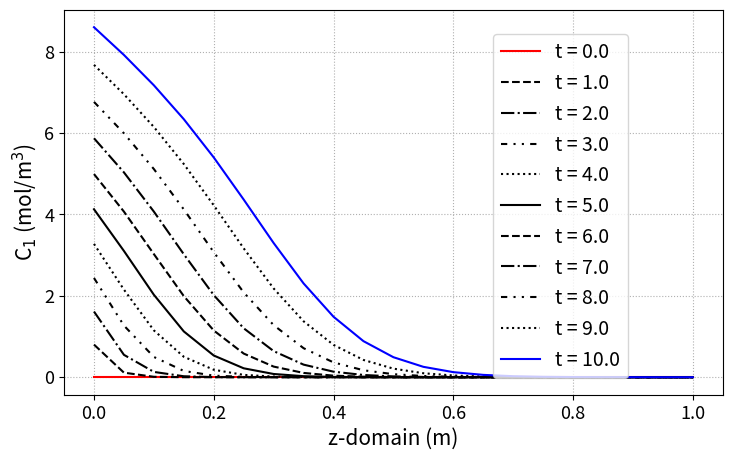
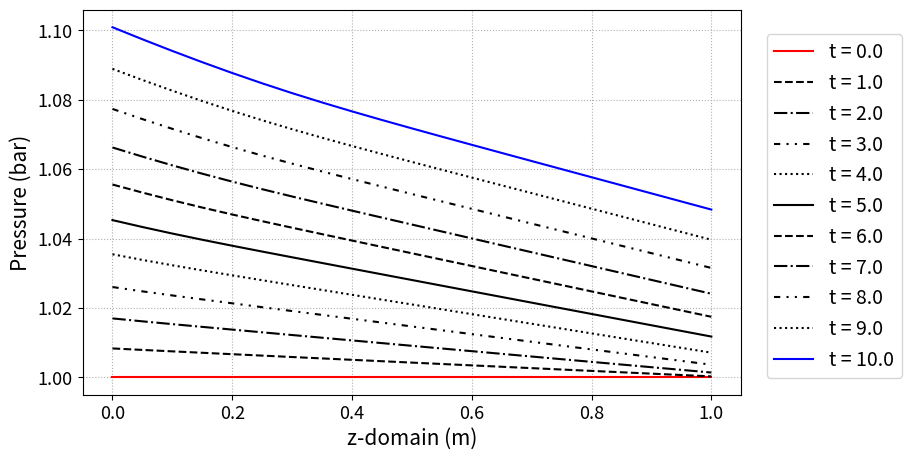

The script that saved these images, in order:

# %% Import packages
import numpy as np
#from numpy.lib.function_base import _parse_input_dimensions
from scipy.integrate import odeint
import matplotlib.pyplot as plt
import time
from scipy.interpolate import interp1d
 
# %% Global varaiebls
R_gas = 8.3145      # 8.3145 J/mol/K
 
# dummy function
def new_add(a,b):
    return a+b

# %% column (bed) class
def Ergun(C_array,T_array, M_molar, mu_vis, D_particle,epsi_void,d,dd,d_fo, N):
    rho_g = np.zeros(N)
    for c, m in zip(C_array, M_molar):
        rho_g = rho_g + m*c
    P = np.zeros(N)
    for cc in C_array: 
        P = P + cc*R_gas*T_array
    dP = d@P
    
    Vs_Vg = (1-epsi_void)/epsi_void
    A =1.75*rho_g/D_particle*Vs_Vg
    B = 150*mu_vis/D_particle**2*Vs_Vg**2
    C = dP
 
    ind_posi = B**2-4*A*C >= 0
    ind_nega = ind_posi == False
    v_pos = (-B[ind_posi]+ np.sqrt(B[ind_posi]**2-4*A[ind_posi]*C[ind_posi]))/(2*A[ind_posi])
    v_neg = (B[ind_nega] - np.sqrt(B[ind_nega]**2+4*A[ind_nega]*C[ind_nega]))/(2*A[ind_nega])
    
    v_return = np.zeros(N)
    v_return[ind_posi] = v_pos
    v_return[ind_nega] = v_neg
    
    dv_return = d_fo@v_return
    return v_return, dv_return

def Ergun_test(dP,M_molar, mu_vis, D_particle,epsi_void):
    rho_g = 40*M_molar
    Vs_Vg = (1-epsi_void)/epsi_void
    A =1.75*rho_g/D_particle*Vs_Vg*np.ones_like(dP)
    B = 150*mu_vis/D_particle**2*Vs_Vg**2*np.ones_like(dP)
    C = dP
 
    ind_posi = B**2-4*A*C >= 0
    ind_nega = ind_posi == False
    v_pos = (-B[ind_posi]+ np.sqrt(B[ind_posi]**2-4*A[ind_posi]*C[ind_posi]))/(2*A[ind_posi])
    v_neg = (B[ind_nega] - np.sqrt(B[ind_nega]**2+4*A[ind_nega]*C[ind_nega]))/(2*A[ind_nega])
    
    v_return = np.zeros_like(dP)
    v_return[ind_posi] = v_pos
    v_return[ind_nega] = v_neg
    
    return v_return


def change_node_fn(z_raw, y_raw, N_new):
    if isinstance(y_raw,list):
        fn_list = []
        y_return = []
        z_new = np.linspace(z_raw[0], z_raw[-1],N_new)
        for yr in y_raw:
            fn_tmp = interp1d(z_raw,yr)
            y_new_tmp = fn_tmp(z_new)
            y_return.append(y_new_tmp)
    elif len(y_raw.shape) == 1:
        yy = y_raw
        fn_tmp = interp1d(z_raw, yy, kind = 'cubic')
        z_new = np.linspace(z_raw[0], z_raw[-1],N_new)
        y_return = fn_tmp(z_new)
    elif len(y_raw.shape) == 2:
        yy = y_raw[-1,:]
        fn_tmp = interp1d(z_raw, yy, kind = 'cubic')
        z_new = np.linspace(z_raw[0], z_raw[-1],N_new)
        y_return = fn_tmp(z_new)
    else:
        print('Input should be 1d or 2d array.')
        return None
    return y_return

# %% Column class
class column:
    def __init__(self, L, A_cross, n_component, 
                 N_node = 11, E_balance = True):
        self._L = L
        self._A = A_cross
        self._n_comp = n_component
        self._N = N_node
        self._z = np.linspace(0,L,N_node)
        self._required = {'Design':True,
        'adsorbent_info':False,
        'gas_prop_info': False,
        'mass_trans_info': False,}
        if E_balance:
            self._required['thermal_info'] = False
        self._required['boundaryC_info'] = False
        self._required['initialC_info'] = False
        h = L/(N_node-1)
        h_arr = h*np.ones(N_node)
        self._h = h
 
        # FDM backward, 1st deriv
        d0 = np.diag(1/h_arr, k = 0)
        d1 = np.diag(-1/h_arr[1:], k = -1)
        d = d0 + d1
        d[0,:] = 0
        self._d = d
        
        # FDM foward, 1st deriv
        d0_fo = np.diag(-1/h_arr, k = 0)
        d1_fo = np.diag(1/h_arr[1:], k = 1)
        d_fo = d0_fo + d1_fo
        self._d_fo  = d_fo
 
        # FDM centered, 2nd deriv
        dd0 = np.diag(1/h_arr[1:]**2, k = -1)
        dd1 = np.diag(-2/h_arr**2, k = 0)
        dd2 = np.diag(1/h_arr[1:]**2, k = 1)
        dd = dd0 + dd1 + dd2
        dd[0,:]  = 0
        dd[-1,:] = 0
        self._dd = dd
 
    def __str__(self):
        str_return = '[[Current information included here]] \n'
        for kk in self._required.keys():
            str_return = str_return + '{0:16s}'.format(kk)
            if type(self._required[kk]) == type('  '):
                str_return = str_return+ ': ' + self._required[kk] + '\n'
            elif self._required[kk]:
                str_return = str_return + ': True\n'
            else:
                str_return = str_return + ': False\n'
        return str_return
 
 ### Before running the simulations ###

    def adsorbent_info(self, iso_fn, epsi = 0.3, D_particle = 0.01, rho_s = 1000,P_test_range=[0,10], T_test_range = [273,373]):
        T_test = np.linspace(T_test_range[0], T_test_range[1],self._N)
        p_test = []
        for ii in range(self._n_comp):
            p_tmp = P_test_range[0] + np.random.random(self._N)*(P_test_range[1] - P_test_range[0])
            p_test.append(p_tmp)        
        try:      
            iso_test = iso_fn(p_test, T_test)
            if len(iso_test) != self._n_comp:
                print('Output should be a list/narray including {} narray!'.format(self._n_comp))
            else:
                self._iso = iso_fn
                self._rho_s = rho_s
                self._epsi = epsi
                self._D_p =D_particle
                self._required['adsorbent_info'] = True
        except:
            print('You have problem in iso_fn')
            print('Input should be ( [p1_array,p2_array, ...] and T_array )')
            print('Output should be a list/narray including {} narray!'.format(self._n_comp))
        
        
    def gas_prop_info(self, Mass_molar, mu_viscosity):
        stack_true = 0
        if len(Mass_molar) == self._n_comp:
            stack_true = stack_true + 1
        else:
            print('The input variable should be a list/narray with shape ({0:d}, ).'.format(self._n_comp))
        if len(mu_viscosity) == self._n_comp:
            stack_true = stack_true + 1
        else:
            print('The input variable should be a list/narray with shape ({0:d}, ).'.format(self._n_comp))
        if stack_true == 2:
            self._M_m = Mass_molar
            self._mu = mu_viscosity
            self._required['gas_prop_info'] = True
    def mass_trans_info(self, k_mass_transfer, a_specific_surf, D_dispersion = 1E-8):
        stack_true = 0
        if np.isscalar(D_dispersion):
            D_dispersion = D_dispersion*np.ones(self._n_comp)
        if len(k_mass_transfer) == self._n_comp:
            if np.isscalar(k_mass_transfer[0]):
                order = 1
                self._order_MTC = 1
            else:
                order = 2
                self._order_MTC = 2
            stack_true = stack_true + 1
        else:
            print('The input variable should be a list/narray with shape ({0:d}, ).'.format(self._n_comp))
        if len(D_dispersion) == self._n_comp:
            stack_true = stack_true + 1
        else:
            print('The input variable should be a list/narray with shape ({0:d}, ).'.format(self._n_comp))
        if stack_true == 2:
            self._k_mtc = k_mass_transfer
            self._a_surf = a_specific_surf
            self._D_disp = D_dispersion
            self._required['mass_trans_info'] = True

    
    def thermal_info(self, dH_adsorption,
                     Cp_solid, Cp_gas, h_heat_transfer,
                     k_conduct = 0.0001, h_heat_ambient = 0, T_ambient = 298):
        stack_true = 0
        n_comp = self._n_comp
        if len(dH_adsorption) != n_comp:
            print('dH_adsorption should be ({0:d},) list/narray.'.format(n_comp))
        else:
            stack_true = stack_true + 1
        if len(Cp_gas) != n_comp:
            print('Cp_gas should be ({0:d},) list/narray.'.format(n_comp))            
        else:
            stack_true = stack_true + 1
        if np.isscalar(h_heat_transfer):
            stack_true = stack_true + 1
        else:
            print('h_heat_transfer should be scalar.')
        if stack_true == 3:
            self._dH = dH_adsorption
            self._Cp_s = Cp_solid
            self._Cp_g = Cp_gas
            self._h_heat = h_heat_transfer
            self._k_cond = k_conduct
            self._h_ambi = h_heat_ambient
            self._T_ambi = T_ambient
            self._required['thermal_info'] = True
 
    def boundaryC_info(self, P_outlet,
    P_inlet,T_inlet,y_inlet, Cv_in=1E-1,Cv_out=1E-3,
      Q_inlet=None, assigned_v_option = True, 
      foward_flow_direction =  True):
        self._Q_varying = False
        self._required['Flow direction'] = 'Foward'
        if foward_flow_direction == False:
            A_flip = np.zeros([self._N,self._N])
            for ii in range(self._N):
                A_flip[ii, -1-ii] = 1
            self._required['Flow direction'] = 'Backward'
            self._A_flip = A_flip
        if Q_inlet == None:
            assigned_v_option = False
        elif np.isscalar(Q_inlet) == False:
            assigned_v_option = True
            t = Q_inlet[0]
            Q = Q_inlet[1]
            f_Q_in = interp1d(t,Q)
            self._fn_Q = f_Q_in
            self._Q_varying = True
        try:
            if len(y_inlet) == self._n_comp:
                self._P_out = P_outlet
                self._P_in = P_inlet
                self._T_in = T_inlet
                self._y_in = y_inlet
                self._Q_in = Q_inlet
                self._Cv_in = Cv_in
                self._Cv_out = Cv_out
                self._const_v = assigned_v_option
                self._required['boundaryC_info'] = True
                if assigned_v_option:
                    self._required['Assigned velocity option'] = True
                else:
                    self._required['Assigned velocity option'] = False  
            else:
                print('The inlet composition should be a list/narray with shape (2, ).')
        except:
            print('The inlet composition should be a list/narray with shape (2, ).')    
 
    def initialC_info(self,P_initial, Tg_initial,Ts_initial, y_initial,q_initial):
        stack_true = 0
        if len(P_initial) != self._N:
            print('P_initial should be of shape ({},)'.format(self._N))
        else:
            stack_true = stack_true + 1
        if len(y_initial) != self._n_comp or len(y_initial[0]) != self._N:
            print('y_initial should be a list including {0} ({1},) array'.format(self._n_comp, self._N))
        else:
            stack_true = stack_true + 1
        if len(q_initial) != self._n_comp or len(q_initial[0]) != self._N:
            print('q_initial should be a list/array including {0} ({1},) array'.format(self._n_comp, self._N))
        else:
            stack_true = stack_true + 1
        if stack_true == 3:
            self._P_init = P_initial
            self._Tg_init = Tg_initial
            self._Ts_init = Ts_initial
            self._y_init = y_initial
            self._q_init = q_initial
            self._required['initialC_info'] = True               

#########################
##### RUN FUNCTIONS #####
#########################

## Run mass & momentum balance equations
    def run_mamo(self, t_max, n_sec = 5, CPUtime_print = False):
        tic = time.time()/60
        t_max_int = np.int32(np.floor(t_max), )
        self._n_sec = n_sec
        n_t = t_max_int*n_sec+ 1
        n_comp = self._n_comp
        C_sta = []
        for ii in range(n_comp):
            C_sta.append(self._y_in[ii]*self._P_in/R_gas/self._T_in*1E5)
        t_dom = np.linspace(0,t_max_int, n_t)
        if t_max_int < t_max:
            t_dom = np.concatenate((t_dom, [t_max]))
        #print(C1_sta)

        # other parmeters
        epsi = self._epsi
        rho_s = self._rho_s

        N = self._N
        def massmomebal(y,t):
            C = []
            q = []
            for ii in range(n_comp):
                C.append(y[ii*N:(ii+1)*N])
                q.append(y[n_comp*N + ii*N : n_comp*N + (ii+1)*N])
 
            # Derivatives
            dC = []
            ddC = []
            C_ov = np.zeros(N)
            P_ov = np.zeros(N)
            P_part = []
            Mu = np.zeros(N)
            T = self._Tg_init
            for ii in range(n_comp):
                dC.append(self._d@C[ii])
                ddC.append(self._dd@C[ii])
                P_part.append(C[ii]*R_gas*T/1E5) # in bar
                C_ov = C_ov + C[ii]
                P_ov = P_ov + C[ii]*R_gas*T
                Mu = C[ii]*self._mu[ii]
            Mu = Mu/C_ov

            # Ergun equation
            v,dv = Ergun(C,T,self._M_m,Mu,self._D_p,epsi,
                         self._d,self._dd,self._d_fo, self._N)
            
            # Solid phase
            qsta = self._iso(P_part, T) # partial pressure in bar
            dqdt = []
            if self._order_MTC == 1:
                for ii in range(n_comp):
                    dqdt_tmp = self._k_mtc[ii]*(qsta[ii] - q[ii])*self._a_surf
                    dqdt.append(dqdt_tmp)
            elif self._order_MTC == 2:
                for ii in range(n_comp):
                    dqdt_tmp = self._k_mtc[ii][0]*(qsta[ii] - q[ii])*self._a_surf + self._k_mtc[ii][1]*(qsta[ii] - q[ii])**2*self._a_surf
                    dqdt.append(dqdt_tmp)
            # Valve equations (v_in and v_out)
            #P_in = (C1_sta + C2_sta)*R_gas*T_gas
            if self._const_v:
                v_in = self._Q_in/epsi/self._A
            else:
                v_in = max(self._Cv_in*(self._P_in - P_ov[0]/1E5), 0 )  # pressure in bar           
            v_out = max(self._Cv_out*(P_ov[-1]/1E5 - self._P_out), 0 )  # pressure in bar
            
            D_dis = self._D_disp
            h = self._h
            # Gas phase
            dCdt = []
            for ii in range(n_comp):
                dCdt_tmp = -v*dC[ii] -C[ii]*dv + D_dis[ii]*ddC[ii] - (1-epsi)/epsi*rho_s*dqdt[ii]
                #dCdt_tmp[0] = +(v_in*C_sta[ii] - v[1]*C[ii][0])/h - (1-epsi)/epsi*rho_s*dqdt[ii][0]
                #dCdt_tmp[-1]= +(v[-1]*C[ii][-2]- v_out*C[ii][-1])/h - (1-epsi)/epsi*rho_s*dqdt[ii][-1]
                dCdt_tmp[0] = v_in*(C_sta[ii]-C[ii][0])/h- (1-epsi)/epsi*rho_s*dqdt[ii][0]
                dCdt_tmp[-1]= +(v_out+v[-1])/2*(C[ii][-2]- C[ii][-1])/h - (1-epsi)/epsi*rho_s*dqdt[ii][-1]
                dCdt.append(dCdt_tmp)
 
            dydt_tmp = dCdt+dqdt
            dydt = np.concatenate(dydt_tmp)
            return dydt
        
        C_init = []
        q_init = []
        for ii in range(n_comp):
            C_tmp = self._y_init[ii]*self._P_init*1E5/R_gas/self._Tg_init
            C_init.append(C_tmp)
            q_tmp = self._q_init[ii]
            q_init.append(q_tmp)
 
        tic = time.time()/60
        if self._required['Flow direction'] == 'Backward':
            for ii in range(n_comp):
                C_init[ii] = self._A_flip@C_init[ii]
                q_init[ii] = self._A_flip@q_init[ii]
        
        y0_tmp = C_init + q_init
        y0 = np.concatenate(y0_tmp)
        
        #RUN
        y_result = odeint(massmomebal,y0,t_dom,)
        
        if self._required['Flow direction'] == 'Backward':
            y_tmp = []
            for ii in range(n_comp*2):
                mat_tmp = y_result[:, ii*N : (ii+1)*N]
                y_tmp.append(mat_tmp@self._A_flip)
            y_flip = np.concatenate(y_tmp, axis = 1)
            y_result = y_flip
        self._y = y_result
        self._t = t_dom
        toc = time.time()/60 - tic
        self._CPU_min = toc
        self._Tg_res = np.ones([len(self._t), 1])@np.reshape(self._Tg_init,[1,-1])

        if CPUtime_print:
            print('Simulation of this step is completed.')
            print('This took {0:9.3f} mins to run. \n'.format(toc))       
        return y_result, self._z, t_dom

    def Q_valve(self, draw_graph = False, y = None):
        N = self._N
        if self._required['Flow direction'] == 'Backward':
            Cv_0 = self._Cv_out
            Cv_L = self._Cv_in
        else:
            Cv_0 = self._Cv_in
            Cv_L = self._Cv_out
            
        if y == None:
            y = self._y
        P_0 = (y[:,0] + y[:,N])*R_gas*self._Tg_res[:,0]/1E5
        P_L = (y[:,N-1] + y[:,2*N-1])*R_gas*self._Tg_res[:,-1]/1E5
        
        if self._required['Flow direction'] == 'Backward':
            if self._required['Assigned velocity option']:
                v_L = self._Q_in*np.ones(len(self._t))/self._A/self._epsi
            else:
                v_L = Cv_L*(self._P_in - P_L)
            v_0 = Cv_0*(P_0 - self._P_out)
        else:
            if self._required['Assigned velocity option']:
                v_0 = self._Q_in*np.ones(len(self._t))/self._A/self._epsi
            else:
                v_0 = Cv_0*(self._P_in - P_0)
            v_L = Cv_L*(P_L - self._P_out)
        Q_0 = v_0*self._A * self._epsi
        Q_0[Q_0 < 0] = 0
        Q_L = v_L*self._A * self._epsi
        Q_L[Q_L < 0] = 0
 
        if draw_graph:
            plt.figure(figsize = [6.5,5], dpi = 90)
            plt.plot(self._t, Q_0,
            label = 'Q at z = 0', linewidth = 2)
            plt.plot(self._t, Q_L, 
            label = 'Q at z = L', linewidth = 2)
            plt.legend(fontsize = 14)
            plt.xlabel('time (sec)', fontsize = 15)
            plt.ylabel('volumetric flowrate (m$^{3}$/sec)', fontsize =15)
            plt.xticks(fontsize = 14)
            plt.yticks(fontsize = 14)
        return Q_0, Q_L
    
    def breakthrough(self, draw_graph = False):
        N = self._N
        n_comp = self._n_comp
        C_end =[]
        C_ov = np.zeros(len(self._t))
        for ii in range(n_comp):
            Cend_tmp = self._y[:,(ii+1)*N-1]
            C_end.append(Cend_tmp)
            C_ov = C_ov + Cend_tmp
        y = []
        fn_y = [] 
        for ii in range(n_comp):
            y_tmp = C_end[ii]/C_ov
            y.append(y_tmp)
            fn_tmp = interp1d(self._t, y_tmp, kind = 'cubic' ) 
            fn_y.append(fn_tmp)
        if draw_graph:
            t_dom = np.linspace(self._t[0], self._t[-1],1001)
            y_again = []
            plt.figure(figsize = [8,5], dpi = 90)
            for ii in range(n_comp):
                y_ag_tmp = fn_y[ii](t_dom)
                y_again.append(y_ag_tmp)
                plt.plot(t_dom, y_ag_tmp,
                         label = 'Component{0:2d}'.format(ii+1),
                         linewidth = 2 )            
            plt.legend(fontsize = 14)
            plt.xlabel('time (sec)', fontsize = 15)
            plt.ylabel('mole fraction (mol/mol)', fontsize =15)
            plt.xticks(fontsize = 14)
            plt.yticks(fontsize = 14)
    
        return fn_y
 
    def Graph(self, every_n_sec, index, 
              loc = [1,1], yaxis_label = None, 
              file_name = None, 
              figsize = [7,5], dpi = 85, y = None,):
        N = self._N
        one_sec = self._n_sec
        n_show = one_sec*every_n_sec
        if y == None:
            y = self._y
        lstyle = ['-','--','-.',(0,(3,3,1,3,1,3)),':']
        fig, ax = plt.subplots(figsize = figsize, dpi = 90)
        cc= 0
        lcolor = 'k'
        for j in range(0,len(self._y), n_show):
            if j <= 1:
                lcolor = 'r'
            elif j >= len(self._y)-n_show:
                lcolor = 'b'
            else:
                lcolor = 'k'
            ax.plot(self._z,self._y[j, index*N:(index+1)*N],
            color = lcolor, linestyle = lstyle[cc%len(lstyle)],
            label = 't = {}'.format(self._t[j]))
            cc = cc + 1
        fig.legend(fontsize = 14,bbox_to_anchor = loc)
        ax.set_xlabel('z-domain (m)', fontsize = 15)
        if yaxis_label == None:
            ylab = 'Variable index = {}'.format(index)
            ax.set_ylabel(ylab, fontsize = 15)
        else:
            ax.set_ylabel(yaxis_label, fontsize = 15)
        plt.xticks(fontsize = 13)
        plt.yticks(fontsize = 13)
        plt.grid(linestyle = ':')
        if file_name != None:
            fig.savefig(file_name, bbox_inches='tight')
        
        return fig, ax
        
    def Graph_P(self, every_n_sec, loc = [1,1], 
                yaxis_label = 'Pressure (bar)',
                file_name = None, 
                figsize = [7,5], dpi = 85, y = None,):
        N = self._N
        one_sec = self._n_sec
        n_show = one_sec*every_n_sec
        if y == None:
            y = self._y
        lstyle = ['-','--','-.',(0,(3,3,1,3,1,3)),':']
        P = np.zeros(N)
        for ii in range(self._n_comp):
            P = P + self._y[:,(ii)*N:(ii+1)*N]*R_gas*self._Tg_res/1E5
        fig, ax = plt.subplots(figsize = figsize, dpi = dpi)
        cc= 0
        for j in range(0,len(self._y), n_show):
            if j <= 1:
                lcolor = 'r'
            elif j >= len(self._y)-n_show:
                lcolor = 'b'
            else:
                lcolor = 'k'
            ax.plot(self._z,P[j, :],
            color = lcolor, linestyle = lstyle[cc%len(lstyle)],
            label = 't = {}'.format(self._t[j]))
            cc = cc + 1
        fig.legend(fontsize = 14, bbox_to_anchor = loc)
        ax.set_xlabel('z-domain (m)', fontsize = 15)
        ax.set_ylabel(yaxis_label, fontsize = 15)
        plt.xticks(fontsize = 13)
        plt.yticks(fontsize = 13)
        plt.grid(linestyle = ':')
        if file_name != None:
            fig.savefig(file_name, bbox_inches='tight')
        return fig, ax    


# %% When only this code is run (name == main)
if __name__ == '__main__':
    N = 21
    A_cros = 0.031416
    L = 1
    c1 = column(L,A_cros, n_component = 2,N_node = N)

    ## Adsorbent
    isopar1 = [3.0, 1]
    isopar2 = [1.0, 0.5]
    def iso_fn_test(P,T):
        b1 = isopar1[1]*np.exp(30E3/8.3145*(1/T-1/300))
        b2 = isopar2[1]*np.exp(20E3/8.3145*(1/T-1/300))
        denom = 1 + b1*P[0] + b2*P[1]
        numor0 = isopar1[0]*b1*P[0]
        numor1 = isopar2[0]*b2*P[1]
        q_return = [numor0/denom, numor1/denom]
        return q_return
 
    epsi_test = 0.4         # macroscopic void fraction (m^3/m^3)
    D_particle_dia = 0.01   # particle diameter (m)
    rho_s_test = 1100       # solid density (kg/mol)
    c1.adsorbent_info(iso_fn_test,epsi_test,D_particle_dia, rho_s_test)
 
    M_m_test  = [0.044, 0.028]      ## molar mass    (kg/mol)
    mu_test = [1.47E-5, 1.74E-5]    ## gas viscosity (Pa sec)
    c1.gas_prop_info(M_m_test, mu_test)
 
    ## Mass transfer coefficients
    D_dis_test = [1E-6, 1E-6]   # m^2/sec
    k_MTC = [1.0, 1.0]        # m/sec
    a_surf = 400                # m^2/m^3
    c1.mass_trans_info(k_MTC, a_surf, D_dis_test)

    ## Thermal properties
    Del_H = [30E3, 20E3]    # J/mol
    Cp_s = 935              # J/kg/K
    Cp_g = [37.22, 29.15]   # J/mol/K
    h_heat = 100            # J/sec/m^2/K
    c1.thermal_info(Del_H,Cp_s,Cp_g,h_heat,)

    ## Boundary condition
    Pin_test = 5.5      # inlet pressure (bar)
    yin_test = [1, 0]   # inlet composition (mol/mol)
    Tin_test = 300      # inlet temperature (K)
    Q_in_test = 0.02*0.031416*0.3  # volumetric flowrate (m^3/sec)
    Cvin_test = 5E-2    # inlet valve constant (m/sec/bar)
 
    Pout_test = 1       # outlet pressure (bar)
    Cvout_test = 2E-2   # outlet valve constant (m/sec/bar)
    c1.boundaryC_info(Pout_test,Pin_test,Tin_test,yin_test,
    Cvin_test,Cvout_test,Q_in_test,assigned_v_option = True)
 
    #c1.boundaryC_info(Pout_test, Pin_test,Tin_test,yin_test,Cvin_test)
 
    ## Initial condition
    P_init = 1*np.ones(N)                   # initial pressure (bar)
    y_init = [0*np.ones(N), 1*np.ones(N)]   # initial composition (mol/mol)
    T_init = 300*np.ones(N)                 # initial temperature (K)
    q_init = iso_fn_test([P_init*y_init[0],
    P_init*y_init[1]],T_init)               # initial uptake
    c1.initialC_info(P_init, T_init, T_init,y_init,q_init)
    
    ## print here
    print(c1)
    c1.run_mamo(10,CPUtime_print = True)
    c1.Graph(
        1,0,loc = [0.8,0.85], 
        yaxis_label=r'C$_{1}$ (mol/m$^{3}$)',
        figsize = [8.5,5])
    c1.Graph_P(
        1, loc = [1.1,0.85],
        figsize = [8.5,5],)
    plt.show( )
    